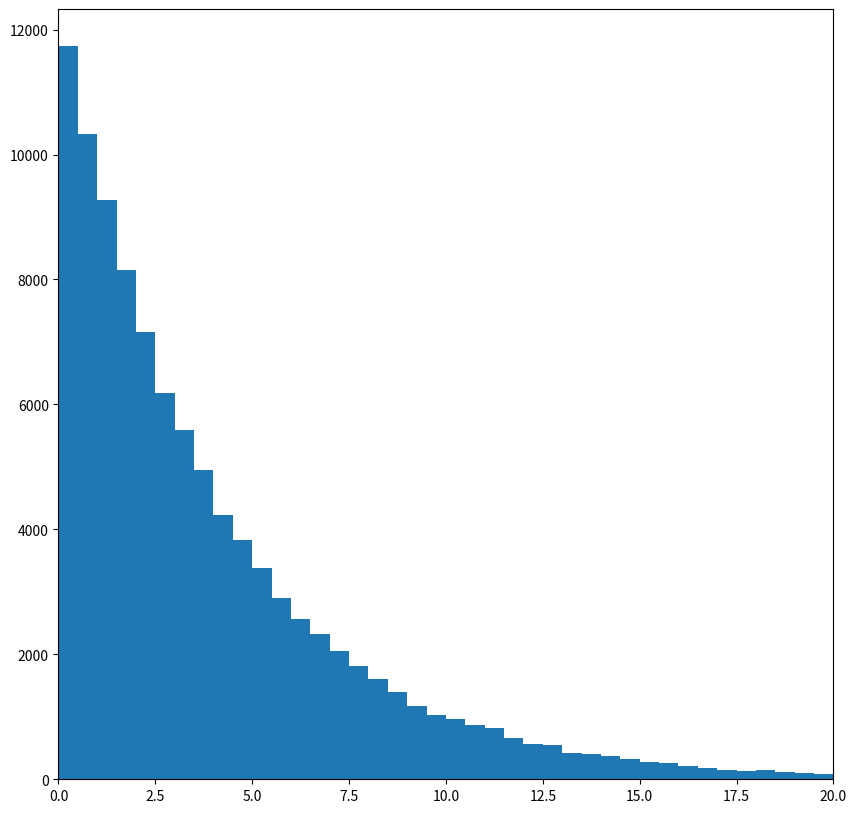

The matplotlib source for this figure: (Note: this script raises an exception after producing the figure.)
from matplotlib import pyplot
import numpy
import random
%matplotlib inline
from matplotlib import rcParams

a=0.25
g=numpy.random.exponential(1/a,100000)

alpha = 0.25 # rate of the exponential distribution
x = numpy.random.random_sample(100000)
y = -1/alpha*numpy.log(1-x)

# Plots
binwidth=0.5
size=11
pyplot.figure(figsize=(10,10))
pyplot.xlim(0,20)
bins=numpy.arange(0.,21., binwidth)
pyplot.hist(y,bins,normed=True);
pyplot.hist(g,bins,normed=True,alpha=0.75);
# Compute centers of bins
xc = bins[:-1] + binwidth/2
pyplot.plot(xc,alpha*numpy.exp(-alpha*xc), lw=2)

nx=100

xi =numpy.linspace(0,5,nx)

f1=2*numpy.exp(-xi**2/2.0)/numpy.sqrt(2*numpy.pi)
f2= 1.4*numpy.exp(-numpy.abs(xi))

ho=numpy.random.normal(0,1,100000)

# Number of random numbers to draw according to p1 
N = 100000
K = 1.4

# Empty list for the final set of numbers
h=[]

for i in range(N):
    u1 = numpy.random.random_sample()
    
    # Distribute g according to the exponential distribution
    g = numpy.log(1/(1-u1))
    
    # Generate a second number for the acceptance/rejection condition
    u2 = numpy.random.random_sample()
    
    # Acceptance/rejection step
    ratio = 2*numpy.exp(-g**2/2.0)/numpy.sqrt(2*numpy.pi) / \
                (K*numpy.exp(-g))
    if (u2<ratio):
        # Append g to the set h
        h.append(g)

# Size of the accepted set
print("Size of accepted set h and expected size 1/K:", len(h), N/K)

# Plots
binwidth=0.1
bins=numpy.arange(0.,5.1, binwidth)
pyplot.hist(h,bins=numpy.arange(0.,5., binwidth),normed=True,color='blue');
pyplot.hist(ho,bins=numpy.arange(0.,5., binwidth),normed=True,color='green');
# Compute centers of bins
xc = bins[:-1] + binwidth/2
pyplot.plot(xc,2*numpy.exp(-xc**2/2.0)/numpy.sqrt(2*numpy.pi),lw=3,color='green')
